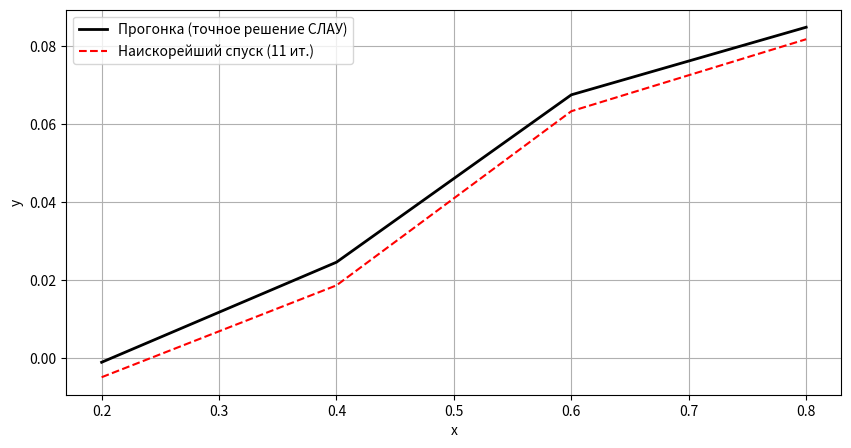
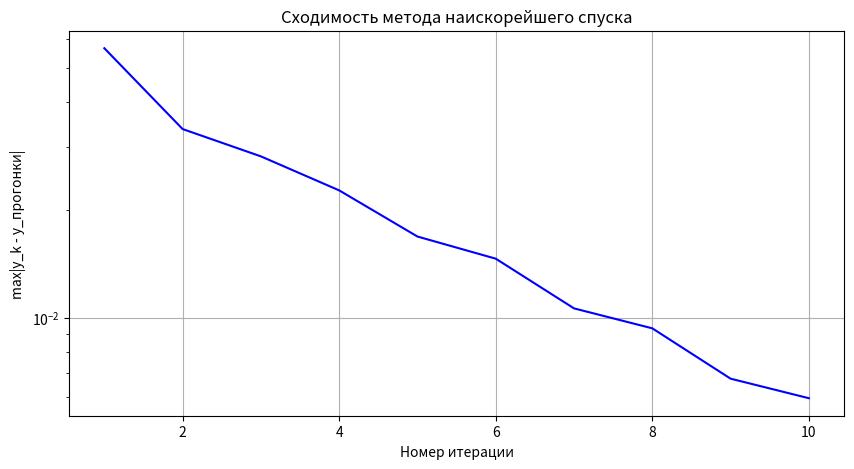
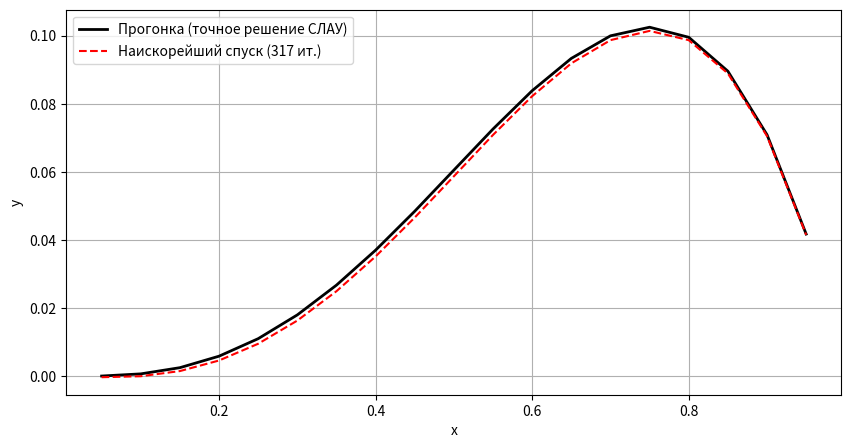
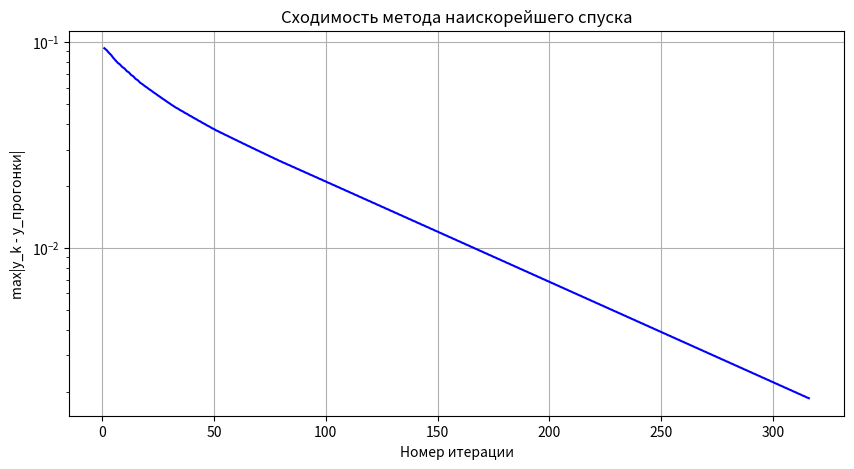
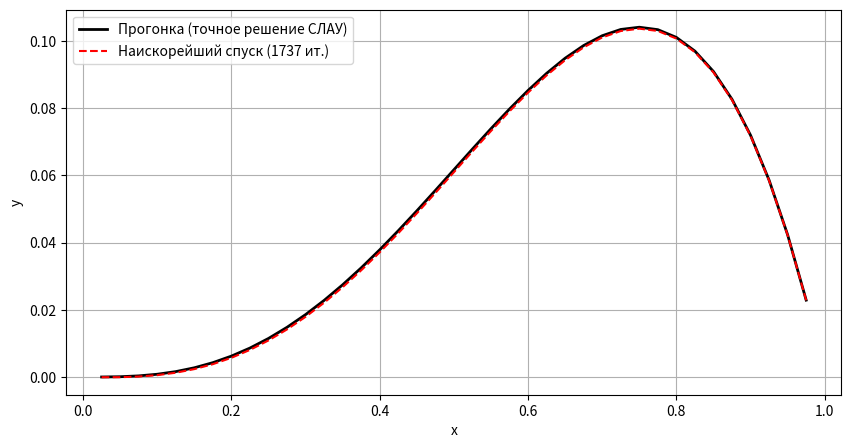
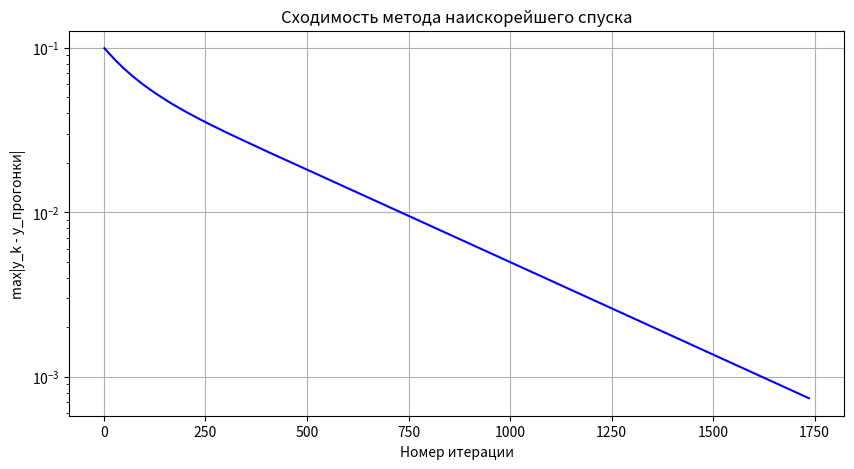

Reproduce these figures in Python, in order.
import numpy as np
import matplotlib.pyplot as plt
import os

alpha, beta, gamma = 3, 1, 2

def p(x): return 1 + x**gamma
def q(x): return x + 1
def u_exact(x): return x**alpha * (1-x)**beta
def f(x):
    return -x**5 + 20*x**4 - 11*x**3 + 12*x**2 - 6*x

def write_to_file(data, filename):
    dir_name = os.path.dirname(filename)
    if dir_name:
        os.makedirs(dir_name, exist_ok=True)
    with open(filename, 'a', encoding='utf-8') as f:
        f.write(data+"\n")

for n in [5, 20, 40]:
    filename = "data/solve-n-" + str(n)

    h = 1.0 / n
    eps = h**3
    N = n - 1 # число внутренних узлов (уравнений)

    x = np.linspace(0, 1, n+1)
    xi = x[1:-1] # внутренние узлы

    p_vals = p(x)
    q_vals = q(xi)
    f_vals = f(xi)
    # Диагонали трёхдиагональной матрицы
    main_diag = p_vals[1:-1] + p_vals[2:] + h**2 * q_vals    # d_i
    lower_diag = -p_vals[1:-1]                               # l_i (i=2..N)
    upper_diag = -p_vals[2:]                                 # u_i (i=1..N-1)
    rhs = f_vals * h**2                                      # b_i

    write_to_file("Проверка устойчивости прогонки", filename)
    # Условие диагонального преобладания (строгое)
    # Для первой и последней строки проверяем вручную
    strict_first = abs(main_diag[0]) > abs(upper_diag[0])
    strict_last  = abs(main_diag[-1]) > abs(lower_diag[-1])
    strict_mid   = all(abs(main_diag[i]) > abs(lower_diag[i]) + abs(upper_diag[i]) for i in range(1, N-1))
    write_to_file(f"Строгое диагональное преобладание в 1-й строке: {strict_first}", filename)
    write_to_file(f"Строгое диагональное преобладание в последней строке: {strict_last}", filename)
    write_to_file(f"Строгое диагональное преобладание в средних строках: {strict_mid}", filename)
    if strict_first and strict_last and strict_mid:
        write_to_file("Прогонка устойчива (достаточное условие выполнено).", filename)
    else:
        write_to_file("Условие строгого диагонального преобладания нарушено," \
        "но прогонка может быть ещё устойчива.", filename)


    # Метод прогонки (точное решение)
    def classic_solve(d, l, u, b):
        n_eq = len(d)
        P = np.zeros(n_eq)
        Q = np.zeros(n_eq)
        P[0] = u[0] / d[0]
        Q[0] = b[0] / d[0]
        for i in range(1, n_eq-1):
            denom = d[i] - l[i] * P[i-1]
            P[i] = u[i] / denom
            Q[i] = (b[i] - l[i] * Q[i-1]) / denom
        i = n_eq - 1
        denom = d[i] - l[i] * P[i-1]
        Q[i] = (b[i] - l[i] * Q[i-1]) / denom
        y = np.zeros(n_eq)
        y[-1] = Q[-1]
        for i in range(n_eq-2, -1, -1):
            y[i] = Q[i] - P[i] * y[i+1]
        return y

    y_thomas = classic_solve(main_diag, lower_diag, upper_diag, rhs)

    # Метод наискорейшего спуска
    def residual(y):
        """Вычисляет вектор невязки r = b - A y"""
        r = np.empty(N)
        r[0] = rhs[0] - (main_diag[0]*y[0] + upper_diag[0]*y[1])
        for i in range(1, N-1):
            r[i] = rhs[i] - (lower_diag[i]*y[i-1] + main_diag[i]*y[i] + upper_diag[i]*y[i+1])
        r[-1] = rhs[-1] - (lower_diag[-1]*y[-2] + main_diag[-1]*y[-1])
        return r

    def A_mult(v):
        """Умножение матрицы A на вектор v"""
        Av = np.empty(N)
        Av[0] = main_diag[0]*v[0] + upper_diag[0]*v[1]
        for i in range(1, N-1):
            Av[i] = lower_diag[i]*v[i-1] + main_diag[i]*v[i] + upper_diag[i]*v[i+1]
        Av[-1] = lower_diag[-1]*v[-2] + main_diag[-1]*v[-1]
        return Av

    def max_error(y_num):
        return np.max(np.abs(y_num - y_thomas))

    y0 = np.zeros(N)
    y_sd = y0.copy()
    errors = []
    max_iter = 50000
    for it in range(max_iter):
        r = residual(y_sd)
        if np.max(np.abs(r)) <= eps:
            break
        Ar = A_mult(r)
        alpha = np.dot(r, r) / np.dot(r, Ar)
        y_sd = y_sd + alpha * r
        errors.append(max_error(y_sd))

    it_sd = it + 1
    write_to_file(f"\nМетод наискорейшего спуска: сошёлся за {it_sd} итераций.", filename)
    write_to_file(f"Максимальная невязка: {np.max(np.abs(residual(y_sd))):.2e}", filename)


    write_to_file("\nТаблица значений y_i :", filename)
    write_to_file("| i | x | y_прогонка | y_спуск |", filename)
    write_to_file("|---|---|---|---|", filename)
    step = 1
    for idx in range(0, N, step):
        write_to_file(f"| {idx+1} | {xi[idx]:.4f} | {y_thomas[idx]:.10f} | {y_sd[idx]:.10f} |", filename)


    # Решения
    plt.figure(figsize=(10, 5))
    plt.plot(xi, y_thomas, 'k-', linewidth=2, label='Прогонка (точное решение СЛАУ)')
    plt.plot(xi, y_sd, 'r--', label=f'Наискорейший спуск ({it_sd} ит.)')
    plt.xlabel('x')
    plt.ylabel('y')
    plt.legend()
    plt.grid(True)
    plt.savefig(filename + "-solve.png")

    # Убывание погрешности max|y_k - y_thomas|
    plt.figure(figsize=(10, 5))
    plt.semilogy(range(1, len(errors)+1), errors, 'b-')
    plt.xlabel('Номер итерации')
    plt.ylabel('max|y_k - y_прогонки|')
    plt.title('Сходимость метода наискорейшего спуска')
    plt.grid(True)
    plt.savefig(filename + "-acc.png")
